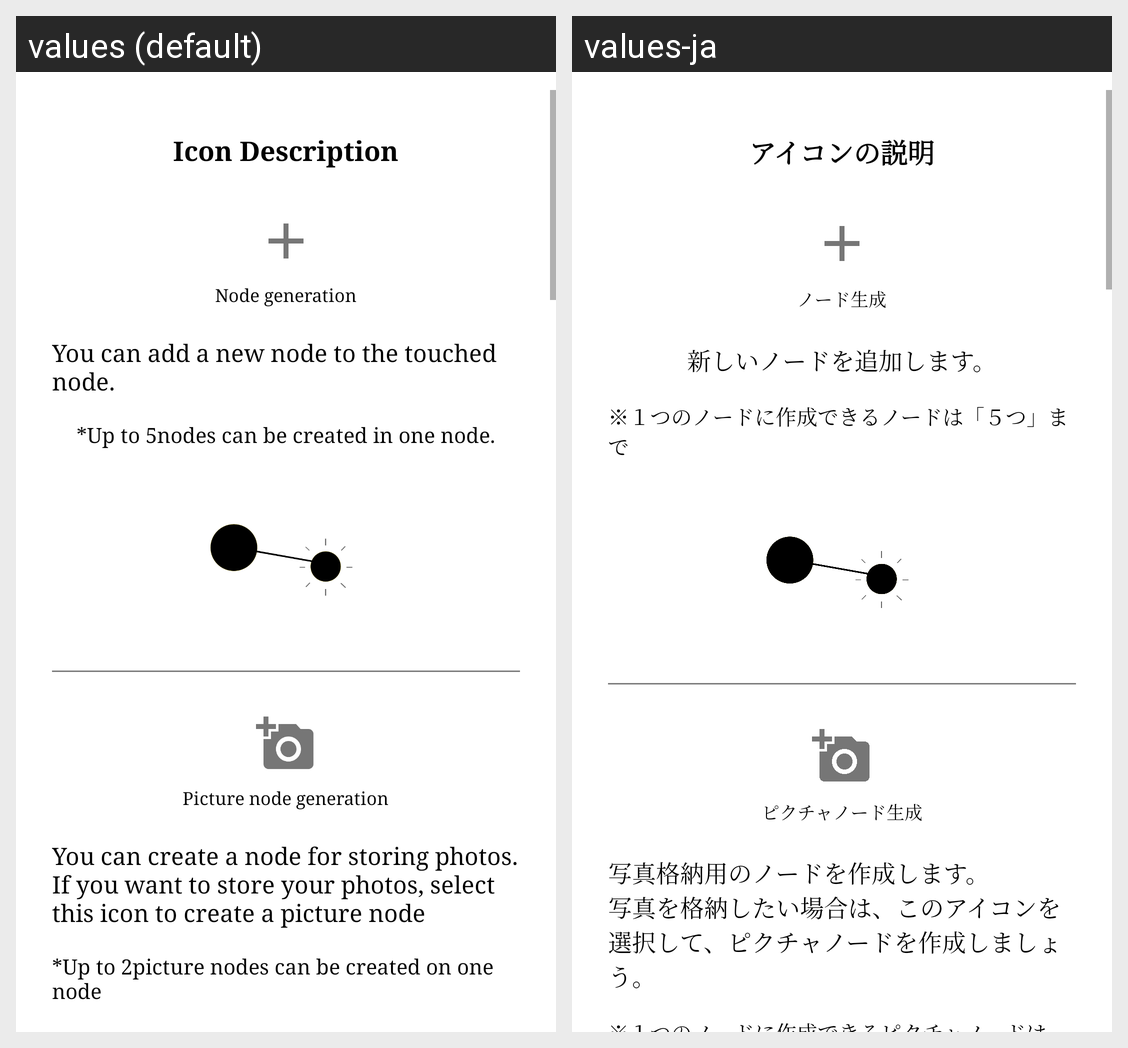

This grid shows one Android layout under two languages. Give, for every string resource on the screen, its name, the default text and each shown locale's text.
Android screen res/layout/help_icon_dialog.xml rendered under 2 locales, left to right: values (default), values-ja. Device: Nexus 5 (rendered at 1080×1920; each locale shown at half size, 540×960, under a caption strip naming it); theme Toolbar.NoActionBar.
Strings drawn on this screen, with the default value and each locale's value (text and hints the layout hard-codes, and strings that could not be matched under every locale, appear in the picture but are not listed):

help_icon_title
  values: Icon Description
  values-ja: アイコンの説明

help_icon_add_name
  values: Node generation
  values-ja: ノード生成

help_icon_add
  values: You can add a new node to the touched node.
  values-ja: 新しいノードを追加します。

help_icon_add_note
  values: *Up to 5nodes can be created in one node.
  values-ja: ※１つのノードに作成できるノードは「５つ」まで

help_icon_add_picture_node_name
  values: Picture node generation
  values-ja: ピクチャノード生成

help_icon_add_picture_node
  values: You can create a node for storing photos.
      If you want to store your photos, select this icon to create a picture node
  values-ja: 写真格納用のノードを作成します。
      写真を格納したい場合は、このアイコンを選択して、ピクチャノードを作成しましょう。
